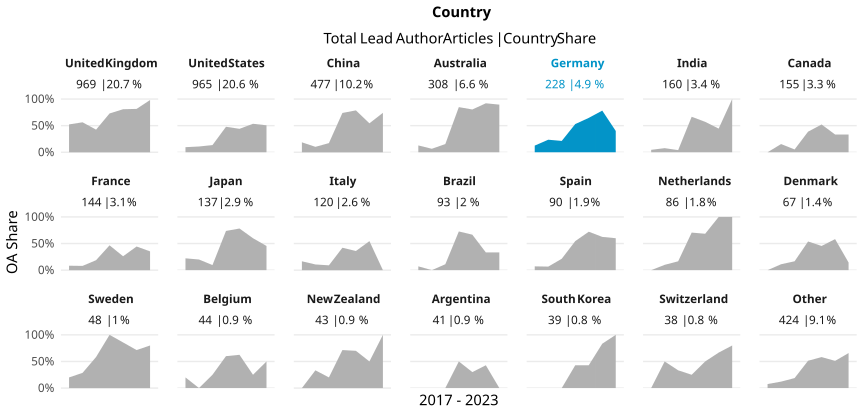

Data behind this chart, as committed beside it:
country_name_fct, cr_year, articles, cc_total, prop
United Kingdom, '17, 172, 90, 0.5233
United Kingdom, '18, 151, 85, 0.5629
United Kingdom, '19, 146, 62, 0.4247
United Kingdom, '20, 155, 113, 0.729
United Kingdom, '21, 167, 135, 0.8084
United Kingdom, '22, 124, 101, 0.8145
United Kingdom, '23, 54, 53, 0.9815
United States, '17, 147, 14, 0.09524
United States, '18, 148, 16, 0.1081
United States, '19, 104, 14, 0.1346
United States, '20, 163, 78, 0.4785
United States, '21, 193, 85, 0.4404
United States, '22, 129, 69, 0.5349
United States, '23, 81, 41, 0.5062
China, '17, 59, 11, 0.1864
China, '18, 59, 6, 0.1017
China, '19, 99, 17, 0.1717
China, '20, 126, 93, 0.7381
China, '21, 61, 48, 0.7869
China, '22, 46, 25, 0.5435
China, '23, 27, 20, 0.7407
Australia, '17, 39, 5, 0.1282
Australia, '18, 46, 3, 0.06522
Australia, '19, 52, 8, 0.1538
Australia, '20, 46, 39, 0.8478
Australia, '21, 56, 45, 0.8036
Australia, '22, 50, 46, 0.92
Australia, '23, 19, 17, 0.8947
Germany, '17, 32, 4, 0.125
Germany, '18, 34, 8, 0.2353
Germany, '19, 47, 10, 0.2128
Germany, '20, 34, 18, 0.5294
Germany, '21, 48, 31, 0.6458
Germany, '22, 23, 18, 0.7826
Germany, '23, 10, 4, 0.4
India, '17, 22, 1, 0.04545
India, '18, 26, 2, 0.07692
India, '19, 25, 1, 0.04
India, '20, 42, 28, 0.6667
India, '21, 28, 16, 0.5714
India, '22, 9, 4, 0.4444
India, '23, 8, 8, 1
Canada, '17, 26, 0, 0
Canada, '18, 26, 4, 0.1538
Canada, '19, 19, 1, 0.05263
Canada, '20, 31, 12, 0.3871
Canada, '21, 23, 12, 0.5217
Canada, '22, 24, 8, 0.3333
Canada, '23, 6, 2, 0.3333
France, '17, 24, 2, 0.08333
France, '18, 25, 2, 0.08
France, '19, 16, 3, 0.1875
France, '20, 30, 14, 0.4667
France, '21, 23, 6, 0.2609
France, '22, 9, 4, 0.4444
France, '23, 17, 6, 0.3529
Japan, '17, 18, 4, 0.2222
Japan, '18, 25, 5, 0.2
Japan, '19, 21, 2, 0.09524
Japan, '20, 19, 14, 0.7368
... 87 more rows
